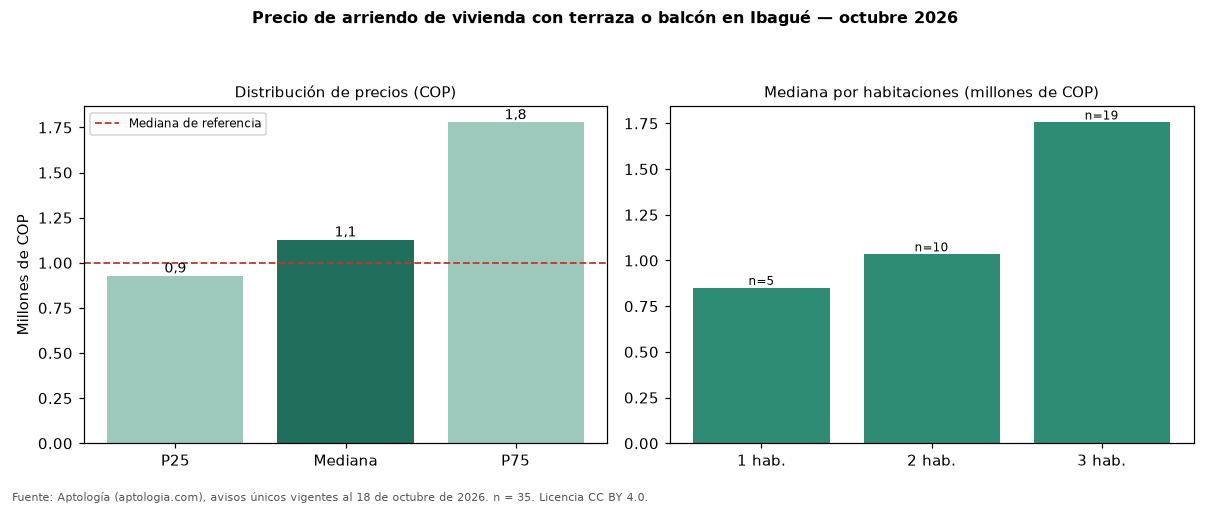

Values plotted in this chart, from the file beside it:
seccion, metrica, valor_cop, n
precio, p25, 927900, 35
precio, mediana, 1128000, 35
precio, p75, 1777500, 35
cop_por_m2, p25, 17782, 35
cop_por_m2, mediana, 20000, 35
cop_por_m2, p75, 25706, 35
area, area_mediana_m2, 57.0, 35
habitaciones, 1, 850000, 5
habitaciones, 2, 1033765, 10
habitaciones, 3, 1755000, 19
administracion, mediana, 244850, 28
estrato, moda, 4, 
parqueadero, porcentaje_con_parqueadero, 74.3, 35
referencia, mediana_referencia, 999000, 57
referencia, mediana_cop_por_m2_referencia, 18446, 57
